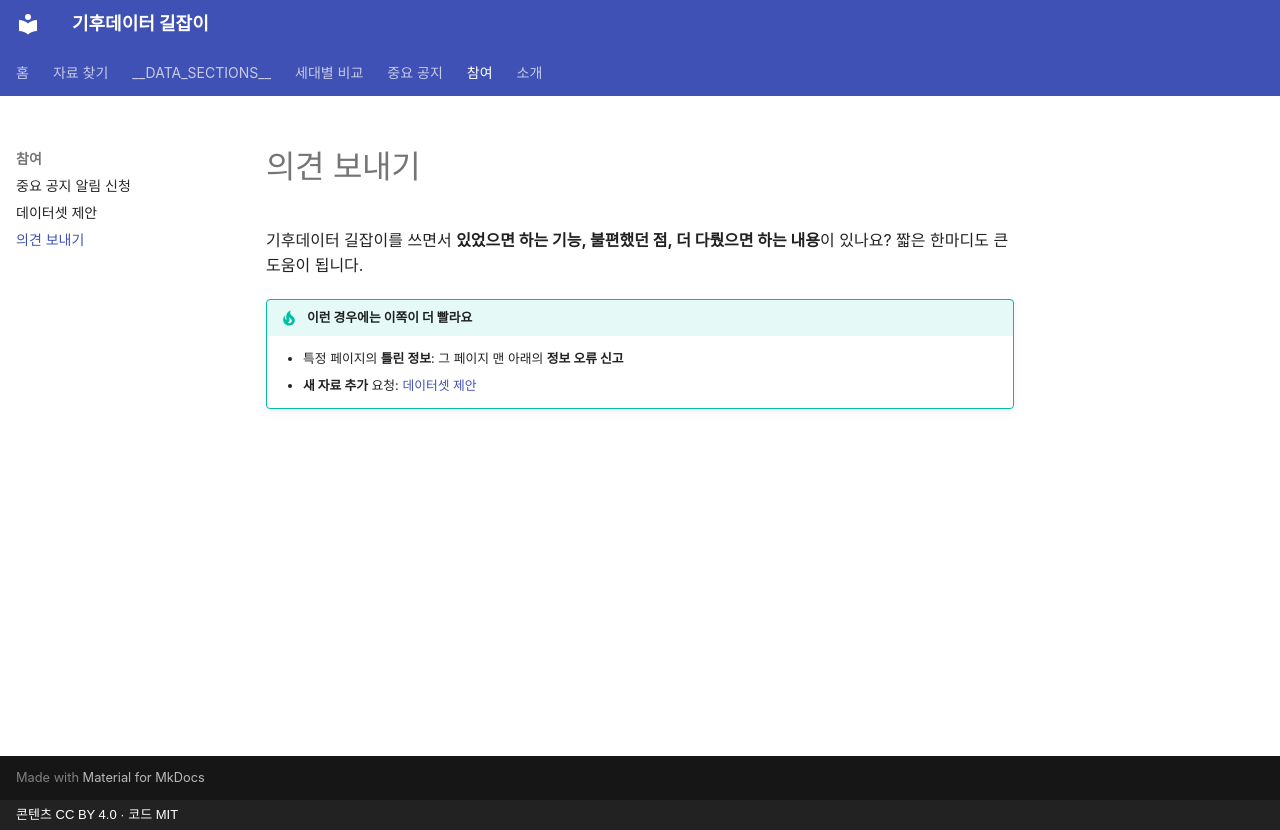

repository: jhsim0928/climate-data-guide-kr · page: feedback/index.html · generator: mkdocs · copyright: 콘텐츠 CC BY 4.0 · 코드 MIT

---
title: "의견 보내기"
description: "기후데이터 길잡이에 바라는 기능, 불편했던 점, 응원의 한마디를 운영자에게 보내주세요. 공개되지 않습니다."
---

# 의견 보내기

기후데이터 길잡이를 쓰면서 **있었으면 하는 기능, 불편했던 점, 더 다뤘으면 하는 내용**이 있나요? 짧은 한마디도 큰 도움이 됩니다.

<!-- FEEDBACK_FORM -->

!!! tip "이런 경우에는 이쪽이 더 빨라요"
    - 특정 페이지의 **틀린 정보**: 그 페이지 맨 아래의 **정보 오류 신고**
    - **새 자료 추가** 요청: [데이터셋 제안](suggest.md)
